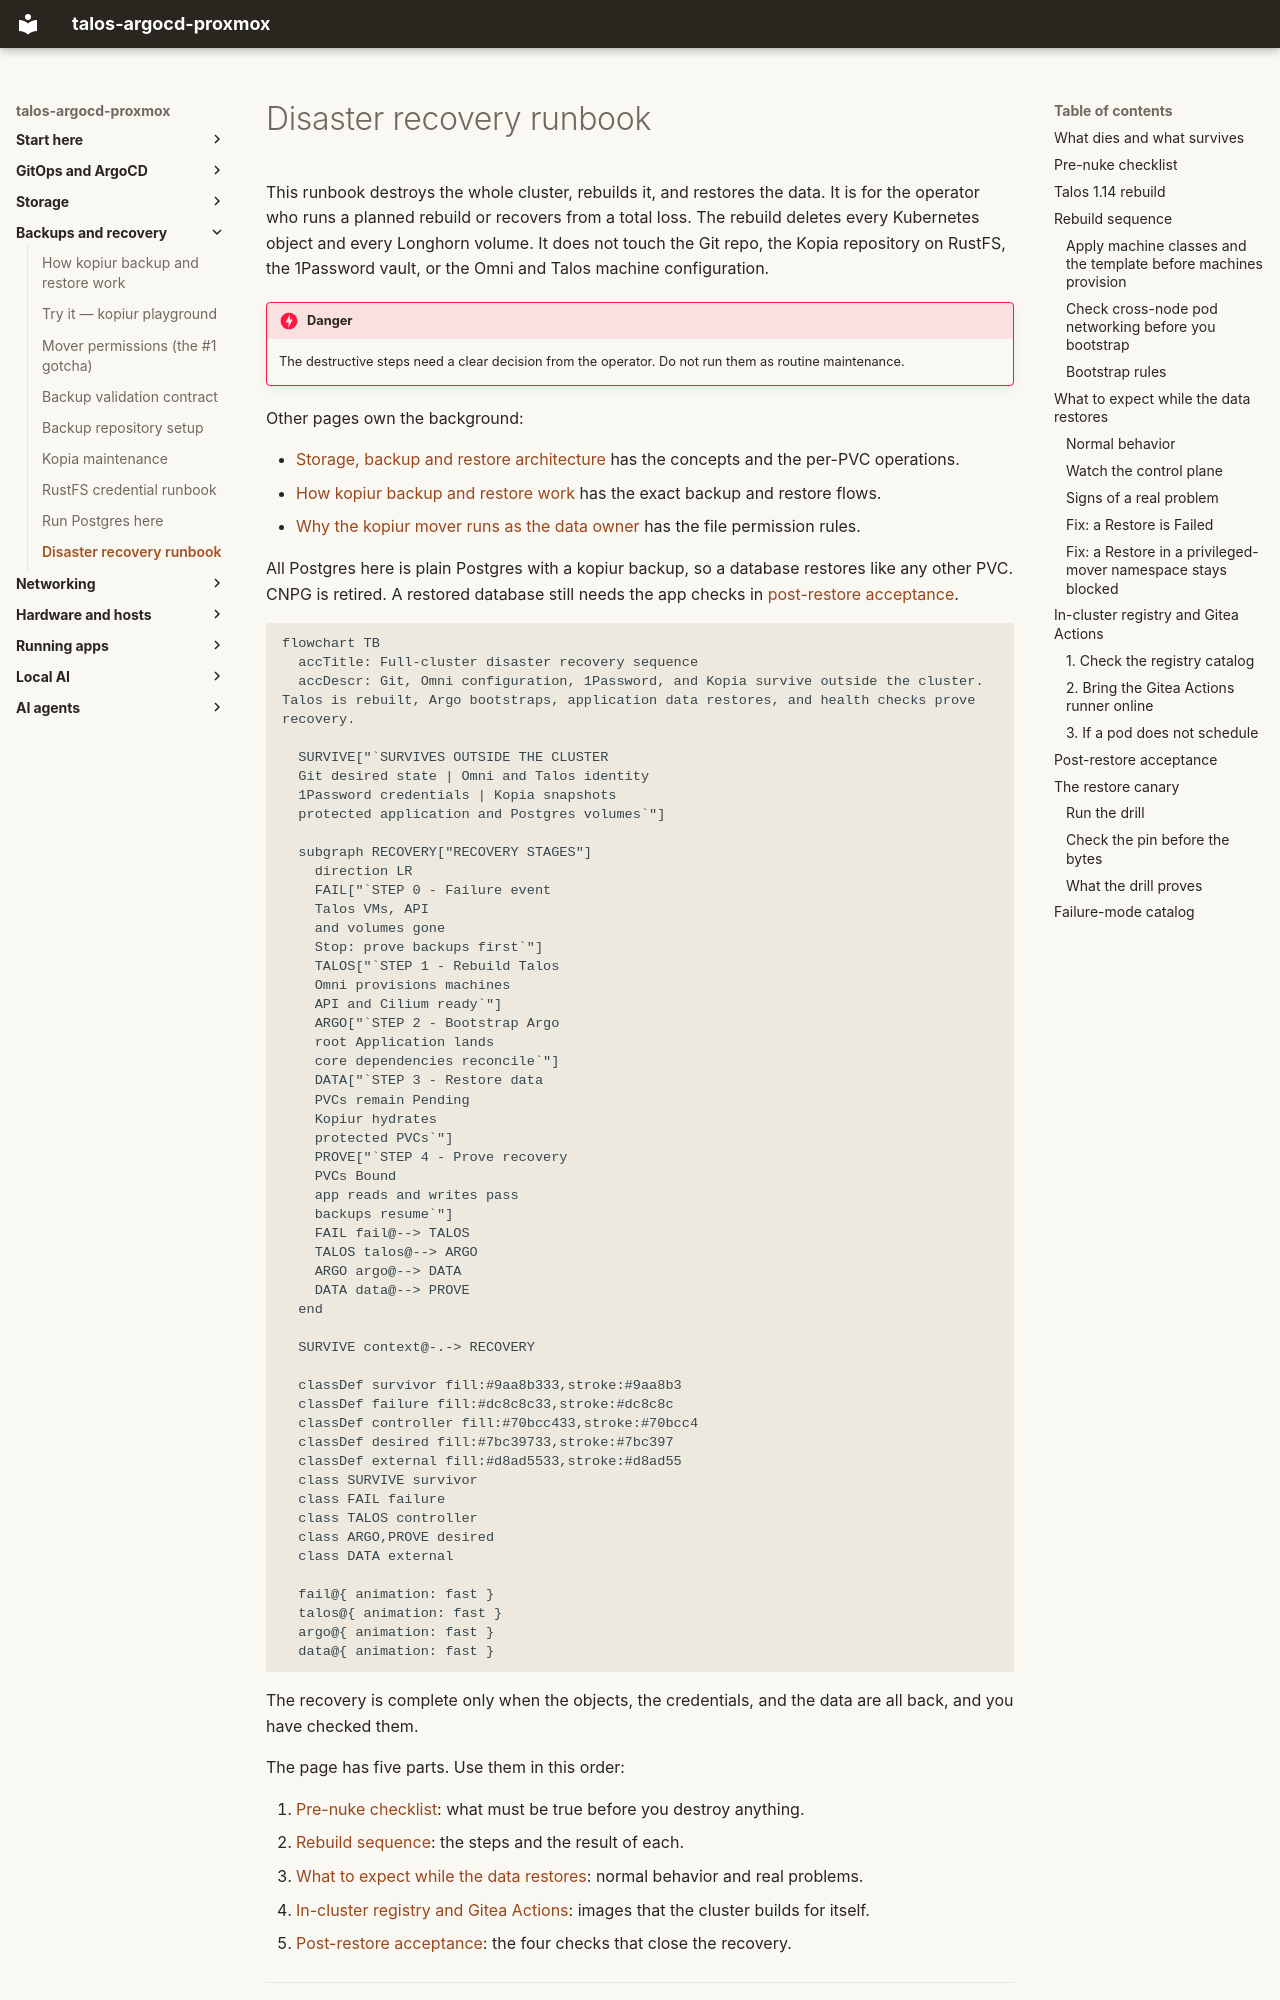

repository: mitchross/talos-argocd-proxmox · page: disaster-recovery/index.html · generator: mkdocs

# Disaster recovery runbook

This runbook destroys the whole cluster, rebuilds it, and restores the data. It
is for the operator who runs a planned rebuild or recovers from a total loss.
The rebuild deletes every Kubernetes object and every Longhorn volume. It does
not touch the Git repo, the Kopia repository on RustFS, the 1Password vault, or
the Omni and Talos machine configuration.

!!! danger
    The destructive steps need a clear decision from the operator. Do not run
    them as routine maintenance.

Other pages own the background:

- [Storage, backup and restore architecture](storage-architecture.md) has the concepts and the per-PVC operations.
- [How kopiur backup and restore work](domains/storage/kopiur-backup-architecture.md) has the exact backup and restore flows.
- [Why the kopiur mover runs as the data owner](domains/storage/kopiur-mover-permissions.md) has the file permission rules.

All Postgres here is plain Postgres with a kopiur backup, so a database restores
like any other PVC. CNPG is retired. A restored database still needs the app
checks in [post-restore acceptance](#post-restore-acceptance).

```mermaid
flowchart TB
  accTitle: Full-cluster disaster recovery sequence
  accDescr: Git, Omni configuration, 1Password, and Kopia survive outside the cluster. Talos is rebuilt, Argo bootstraps, application data restores, and health checks prove recovery.

  SURVIVE["`SURVIVES OUTSIDE THE CLUSTER
  Git desired state | Omni and Talos identity
  1Password credentials | Kopia snapshots
  protected application and Postgres volumes`"]

  subgraph RECOVERY["RECOVERY STAGES"]
    direction LR
    FAIL["`STEP 0 - Failure event
    Talos VMs, API
    and volumes gone
    Stop: prove backups first`"]
    TALOS["`STEP 1 - Rebuild Talos
    Omni provisions machines
    API and Cilium ready`"]
    ARGO["`STEP 2 - Bootstrap Argo
    root Application lands
    core dependencies reconcile`"]
    DATA["`STEP 3 - Restore data
    PVCs remain Pending
    Kopiur hydrates
    protected PVCs`"]
    PROVE["`STEP 4 - Prove recovery
    PVCs Bound
    app reads and writes pass
    backups resume`"]
    FAIL fail@--> TALOS
    TALOS talos@--> ARGO
    ARGO argo@--> DATA
    DATA data@--> PROVE
  end

  SURVIVE context@-.-> RECOVERY

  classDef survivor fill:#9aa8b333,stroke:#9aa8b3
  classDef failure fill:#dc8c8c33,stroke:#dc8c8c
  classDef controller fill:#70bcc433,stroke:#70bcc4
  classDef desired fill:#7bc39733,stroke:#7bc397
  classDef external fill:#d8ad5533,stroke:#d8ad55
  class SURVIVE survivor
  class FAIL failure
  class TALOS controller
  class ARGO,PROVE desired
  class DATA external

  fail@{ animation: fast }
  talos@{ animation: fast }
  argo@{ animation: fast }
  data@{ animation: fast }
```

The recovery is complete only when the objects, the credentials, and the data
are all back, and you have checked them.

The page has five parts. Use them in this order:

1. [Pre-nuke checklist](#pre-nuke-checklist): what must be true before you destroy anything.
2. [Rebuild sequence](#rebuild-sequence): the steps and the result of each.
3. [What to expect while the data restores](#what-to-expect-while-the-data-restores): normal behavior and real problems.
4. [In-cluster registry and Gitea Actions](#in-cluster-registry-and-gitea-actions): images that the cluster builds for itself.
5. [Post-restore acceptance](#post-restore-acceptance): the four checks that close the recovery.

---
